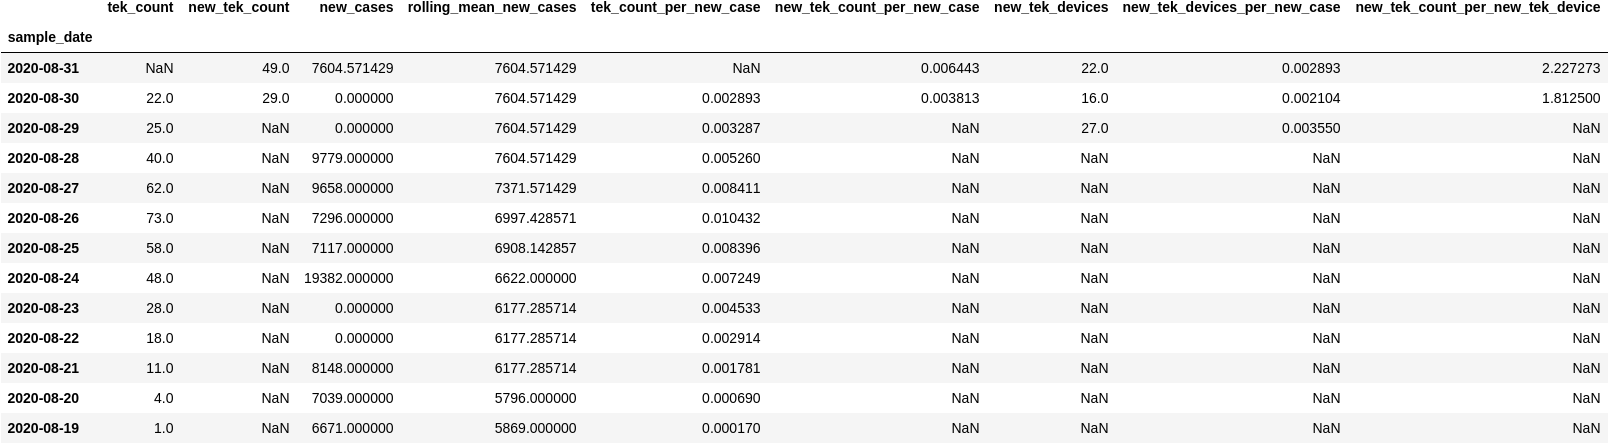

The table this chart was drawn from, first rows:
sample_date, tek_count, new_tek_count, new_cases, rolling_mean_new_cases, tek_count_per_new_case, new_tek_count_per_new_case, new_tek_devices, new_tek_devices_per_new_case, new_tek_count_per_new_tek_device
2020-08-31, , 49.0, 7605, 7605, , 0.006443, 22.0, 0.002893, 2.227
2020-08-30, 22.0, 29.0, 0.0, 7605, 0.002893, 0.003813, 16.0, 0.002104, 1.812
2020-08-29, 25.0, , 0.0, 7605, 0.003287, , 27.0, 0.00355, 
2020-08-28, 40.0, , 9779, 7605, 0.00526, , , , 
2020-08-27, 62.0, , 9658, 7372, 0.008411, , , , 
2020-08-26, 73.0, , 7296, 6997, 0.01043, , , , 
2020-08-25, 58.0, , 7117, 6908, 0.008396, , , , 
2020-08-24, 48.0, , 19382, 6622, 0.007249, , , , 
2020-08-23, 28.0, , 0.0, 6177, 0.004533, , , , 
2020-08-22, 18.0, , 0.0, 6177, 0.002914, , , , 
2020-08-21, 11.0, , 8148, 6177, 0.001781, , , , 
2020-08-20, 4.0, , 7039, 5796, 0.0006901, , , , 
2020-08-19, 1.0, , 6671, 5869, 0.0001704, , , , 
